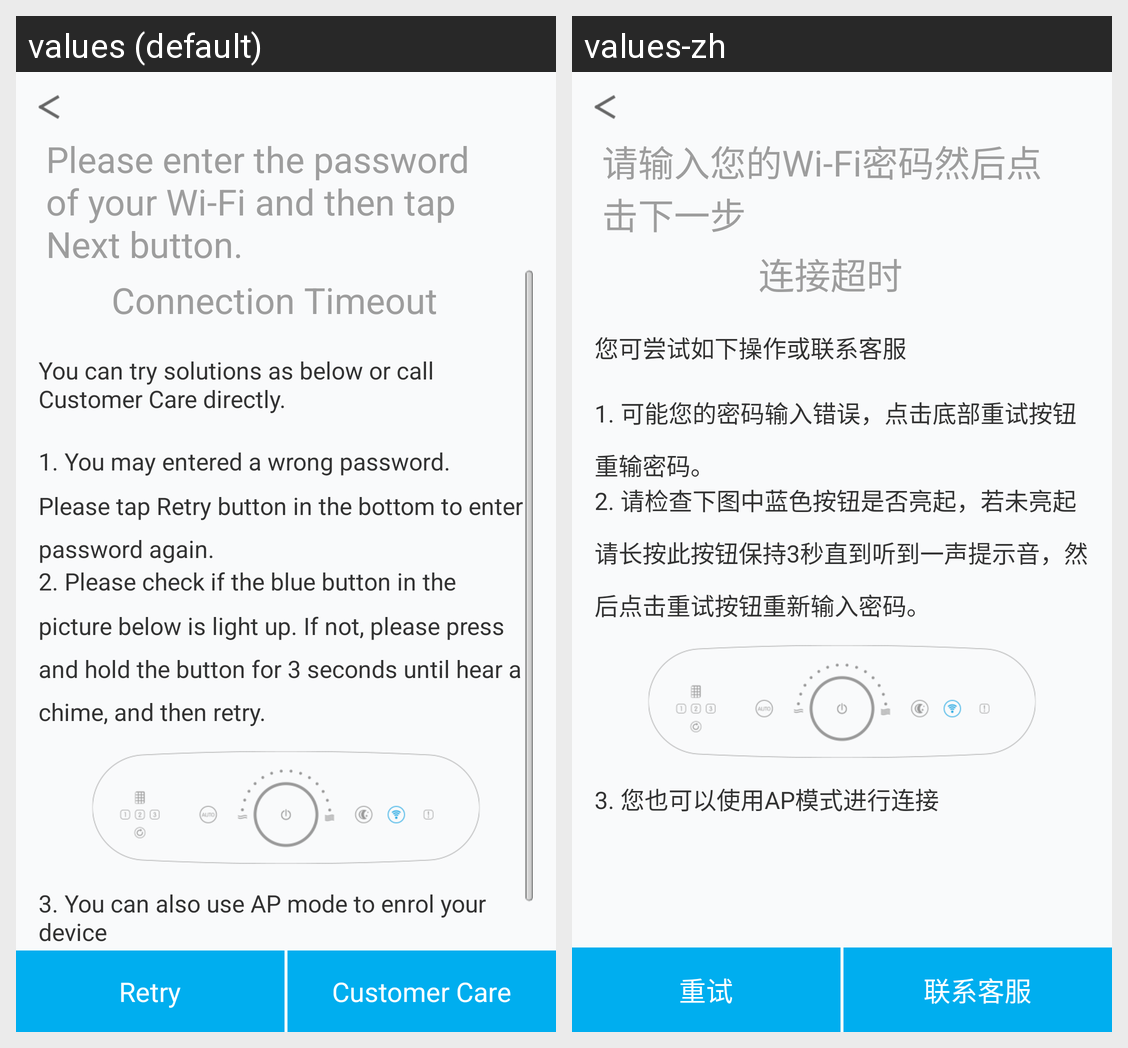

Strings drawn on this Android screen and how each of the app's shown locales translates them:
Android screen res/layout/activity_smartlink_connecttimeout.xml rendered under 2 locales, left to right: values (default), values-zh. Device: Nexus 5 (rendered at 1080×1920; each locale shown at half size, 540×960, under a caption strip naming it); theme android:Theme.Light.NoTitleBar.
Strings drawn on this screen, with the default value and each locale's value (text and hints the layout hard-codes, and strings that could not be matched under every locale, appear in the picture but are not listed):

connect_timeout_title1
  values: Connection Timeout
  values-zh: 连接超时

connect_timeout_content1
  values: You can try solutions as below or call Customer Care directly.
  values-zh: 您可尝试如下操作或联系客服

connect_timeout_content3
  values: 1. You may entered a wrong password. Please tap Retry button in the bottom to enter password again.
  values-zh: 1. 可能您的密码输入错误，点击底部重试按钮重输密码。

connect_timeout_content4
  values: 2. Please check if the blue button in the picture below is light up. If not, please press and hold the button for 3 seconds until hear a chime, and then retry.
  values-zh: 2. 请检查下图中蓝色按钮是否亮起，若未亮起请长按此按钮保持3秒直到听到一声提示音，然后点击重试按钮重新输入密码。

connect_timeout_content5
  values: 3. You can also use AP mode to enrol your device
  values-zh: 3. 您也可以使用AP模式进行连接

connect_timeout_retry
  values: Retry
  values-zh: 重试

connect_timeout_contact
  values: Customer Care
  values-zh: 联系客服

smartlink_inputpassword_str
  values: Please enter the password of your Wi-Fi and then tap Next button.
  values-zh: 请输入您的Wi-Fi密码然后点击下一步
